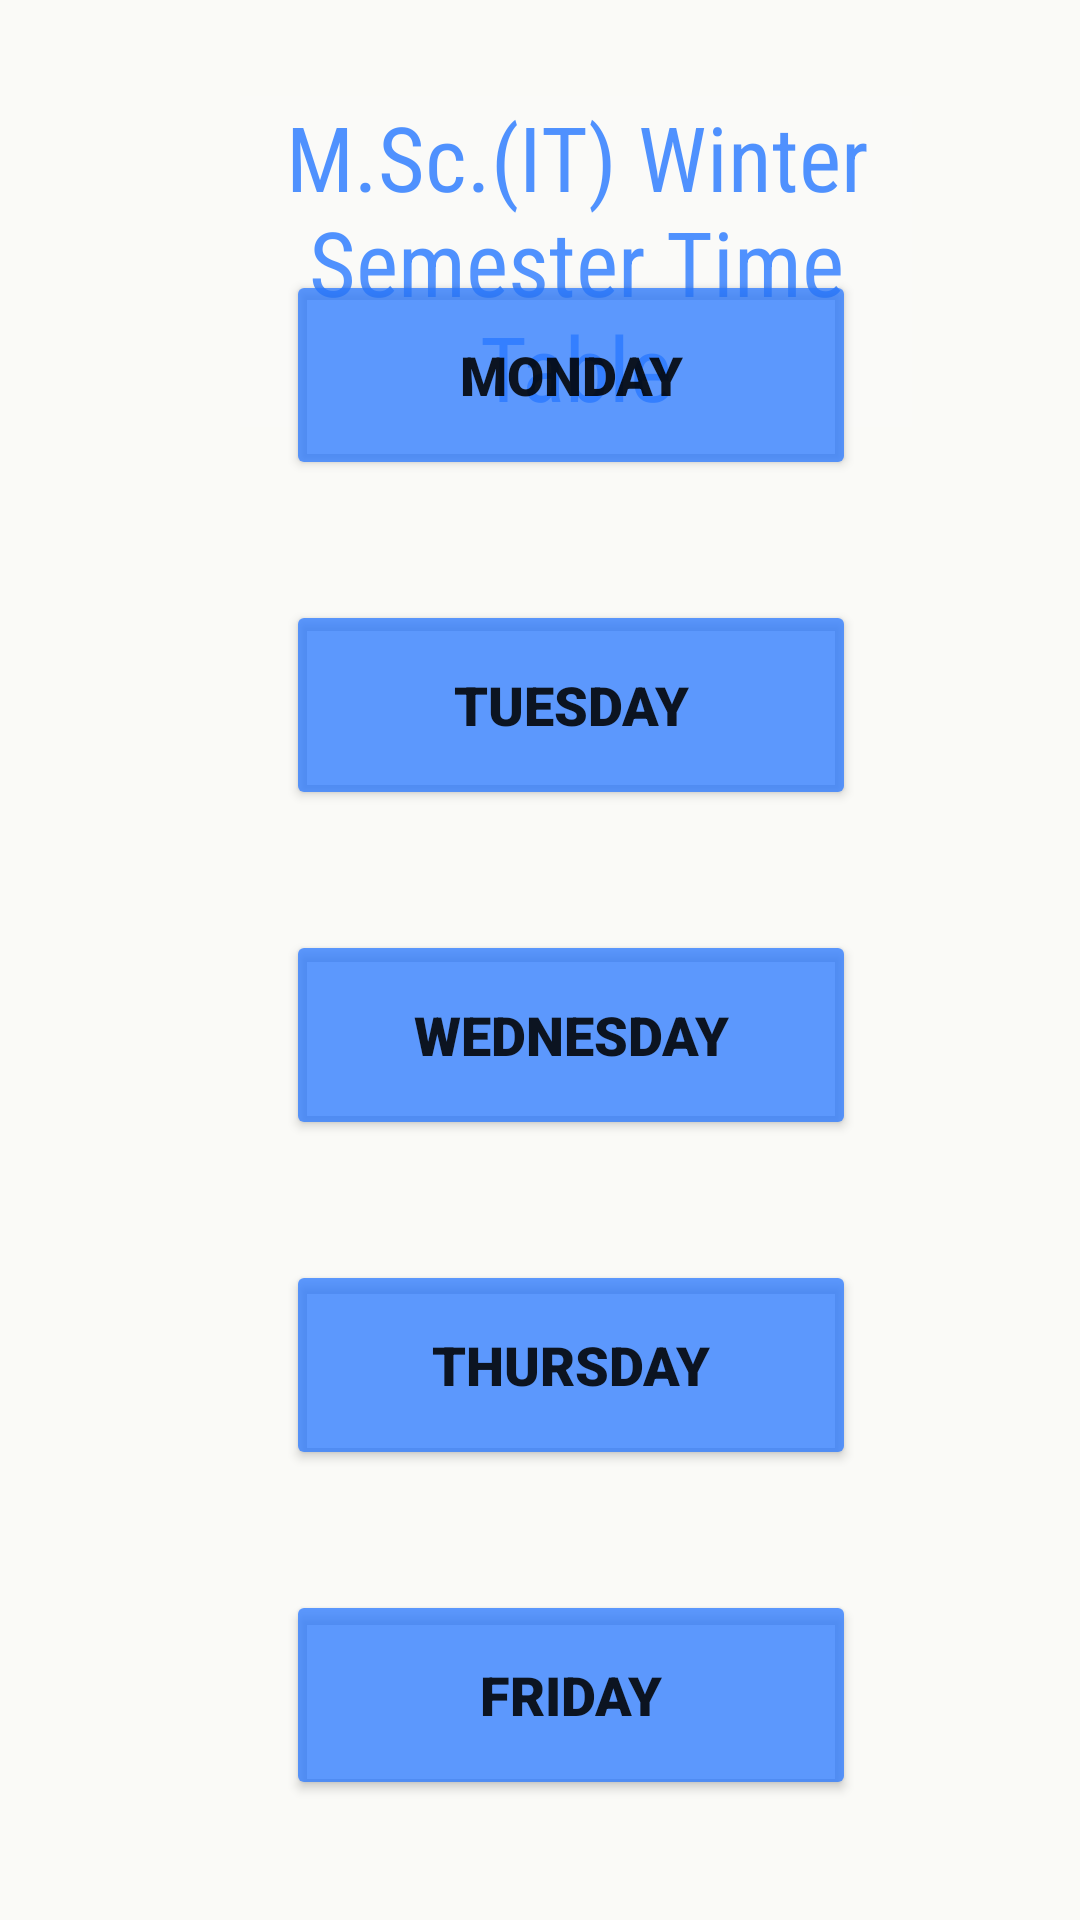

The Android layout XML behind this screen, and the referenced resources:
<!-- AndroidManifest.xml: application theme Theme.WinterSemesterTimeTable -->
<!-- res/layout/activity_main.xml -->
<?xml version="1.0" encoding="utf-8"?>
<androidx.constraintlayout.widget.ConstraintLayout xmlns:android="http://schemas.android.com/apk/res/android"
    xmlns:app="http://schemas.android.com/apk/res-auto"
    xmlns:tools="http://schemas.android.com/tools"
    android:layout_width="match_parent"
    android:layout_height="match_parent"
    android:background="#E1FAFAF6"
    tools:context=".MainActivity">

    <TextView
        android:id="@+id/textView"
        android:layout_width="224dp"
        android:layout_height="wrap_content"
        android:layout_marginTop="32dp"
        android:background="#11FAF7F3"
        android:fontFamily="sans-serif-condensed"
        android:gravity="center"
        android:text="@string/Start_message"
        android:textColor="#D02979FF"
        android:textSize="30sp"
        app:layout_constraintEnd_toEndOf="parent"
        app:layout_constraintHorizontal_bias="0.588"
        app:layout_constraintStart_toStartOf="parent"
        app:layout_constraintTop_toTopOf="parent" />

    <LinearLayout
        android:id="@+id/linearLayout"
        android:layout_width="wrap_content"
        android:layout_height="wrap_content"
        android:layout_marginBottom="40dp"
        android:background="#08F3F2F1"
        android:orientation="vertical"
        app:layout_constraintBottom_toBottomOf="parent"
        app:layout_constraintEnd_toEndOf="parent"
        app:layout_constraintHorizontal_bias="0.561"
        app:layout_constraintStart_toStartOf="parent">

        <Button
            android:id="@+id/button1"
            android:layout_width="190dp"
            android:layout_height="70dp"
            android:fontFamily="sans-serif-black"
            android:onClick="mondaySchedule"
            android:text="@string/Monday_Timetable"
            android:textSize="18sp"
            app:backgroundTint="#C12979FF"
            app:cornerRadius="1000dp" />

        <Button
            android:id="@+id/button2"
            android:layout_width="190dp"
            android:layout_height="70dp"
            android:layout_marginTop="40dp"
            android:fontFamily="sans-serif-black"
            android:onClick="tuesdaySchedule"
            android:text="@string/Tuesday_Timetable"
            android:textSize="18sp"
            app:backgroundTint="#C12979FF"
            app:cornerRadius="1000dp" />

        <Button
            android:id="@+id/button3"
            android:layout_width="190dp"
            android:layout_height="70dp"
            android:layout_marginTop="40dp"
            android:fontFamily="sans-serif-black"
            android:onClick="wednesdaySchedule"
            android:text="@string/Wednesday_Timetable"
            android:textSize="18sp"
            app:backgroundTint="#C12979FF"
            app:cornerRadius="1000dp" />

        <Button
            android:id="@+id/button4"
            android:layout_width="190dp"
            android:layout_height="70dp"
            android:layout_marginTop="40dp"
            android:fontFamily="sans-serif-black"
            android:onClick="thursdaySchedule"
            android:text="@string/Thursday_Timetable"
            android:textSize="18sp"
            app:backgroundTint="#C12979FF"
            app:cornerRadius="1000dp" />

        <Button
            android:id="@+id/button5"
            android:layout_width="190dp"
            android:layout_height="70dp"
            android:layout_marginTop="40dp"
            android:fontFamily="sans-serif-black"
            android:onClick="fridaySchedule"
            android:text="@string/Friday_Timetable"
            android:textSize="18sp"
            app:backgroundTint="#C12979FF"
            app:cornerRadius="1000dp" />
    </LinearLayout>

</androidx.constraintlayout.widget.ConstraintLayout>
<!-- resources referenced by this layout -->
<resources>
  <string name="Friday_Timetable">Friday</string>
  <string name="Monday_Timetable">Monday</string>
  <string name="Start_message">M.Sc.(IT) Winter Semester Time Table  </string>
  <string name="Thursday_Timetable">Thursday</string>
  <string name="Tuesday_Timetable">Tuesday</string>
  <string name="Wednesday_Timetable">Wednesday</string>
  <style name="Theme.WinterSemesterTimeTable" parent="Theme.MaterialComponents.DayNight.DarkActionBar">
          
          <item name="colorPrimary">@color/purple_500</item>
          <item name="colorPrimaryVariant">@color/purple_700</item>
          <item name="colorOnPrimary">@color/white</item>
          
          <item name="colorSecondary">@color/teal_200</item>
          <item name="colorSecondaryVariant">@color/teal_700</item>
          <item name="colorOnSecondary">@color/black</item>
          
          <item name="android:statusBarColor" tools:targetApi="l">?attr/colorPrimaryVariant</item>
          
      </style>
  <!-- not gathered from this repository: default colours our renderer supplied (Android Studio template values) -->
  <color name="purple_500">#FF6200EE</color>
  <color name="purple_700">#FF3700B3</color>
  <color name="teal_200">#FF03DAC5</color>
  <color name="teal_700">#FF018786</color>
  <color name="black">#FF000000</color>
  <color name="white">#FFFFFFFF</color>
</resources>
